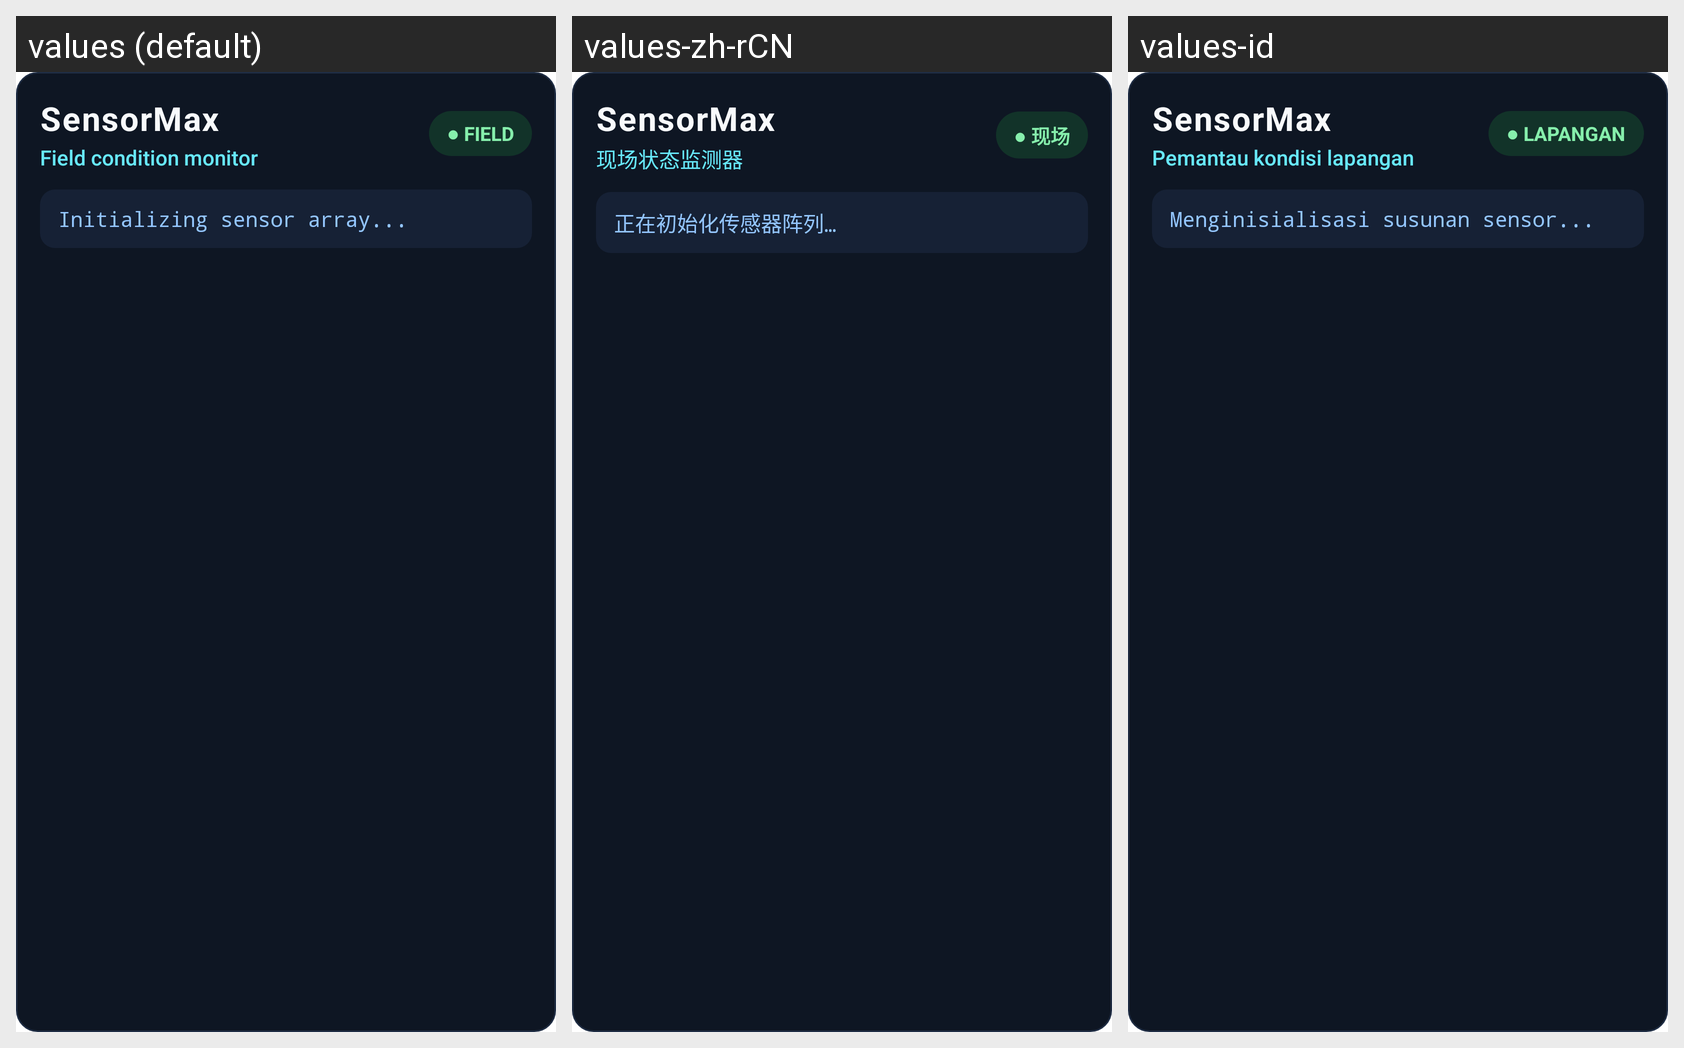

For this localized Android screen grid, give each drawn string resource with its value in every locale shown.
Android screen res/layout/section_field_header.xml rendered under 3 locales, left to right: values (default), values-zh-rCN, values-id. Device: Nexus 5 (rendered at 1080×1920; each locale shown at half size, 540×960, under a caption strip naming it); theme Theme.SensorMax.Starting.
Strings drawn on this screen, with the default value and each locale's value (text and hints the layout hard-codes, and strings that could not be matched under every locale, appear in the picture but are not listed):

header_title
  values: SensorMax
  values-zh-rCN: SensorMax
  values-id: SensorMax

header_subtitle
  values: Field condition monitor
  values-zh-rCN: 现场状态监测器
  values-id: Pemantau kondisi lapangan

header_badge_field
  values: ● FIELD
  values-zh-rCN: ● 现场
  values-id: ● LAPANGAN

status_initial
  values: Initializing sensor array...
  values-zh-rCN: 正在初始化传感器阵列…
  values-id: Menginisialisasi susunan sensor...
